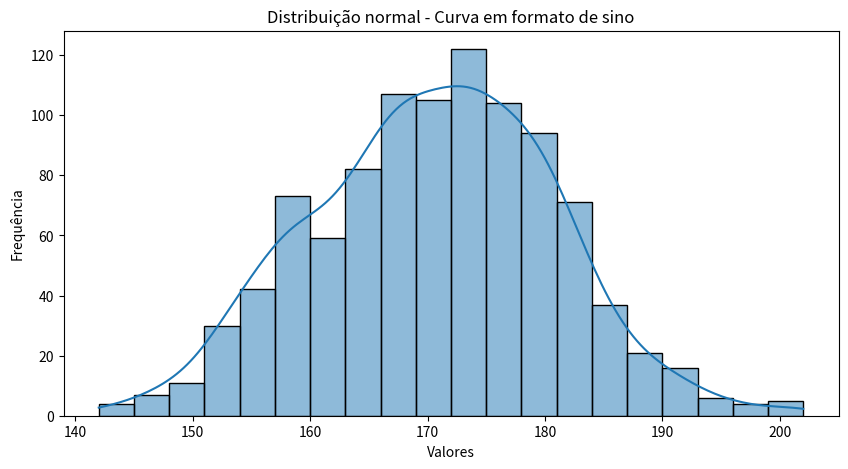

Python code for this plot:
import numpy as np

# Vamos gerar uma sequência de 10 valores contínuos entre 0 e 1.
# É importante frisar que os dados gerados não seguem uma distribuição, estamos gerando apenas para mostrar o conceito de continuidade
dados_continuos = np.random.rand(10)

print(dados_continuos)

import seaborn as sns
import matplotlib.pyplot as plt

# No caso abaixo, camos gerar dados simulados com distribuição normal
# loc corresponde a média da distribuição
# scale corresponde ao desvio padrão ou "largura" da distribuição
# size corresponde a quantidade total de dados
dados = np.round(
    np.random.normal(loc=170, scale=10, size=1000)
)

# Vamos visualizar com um histograma
plt.figure(figsize=(10, 5))
sns.histplot(dados, bins=20, kde=True)

plt.title("Distribuição normal - Curva em formato de sino")
plt.xlabel("Valores")
plt.ylabel("Frequência")

plt.show()